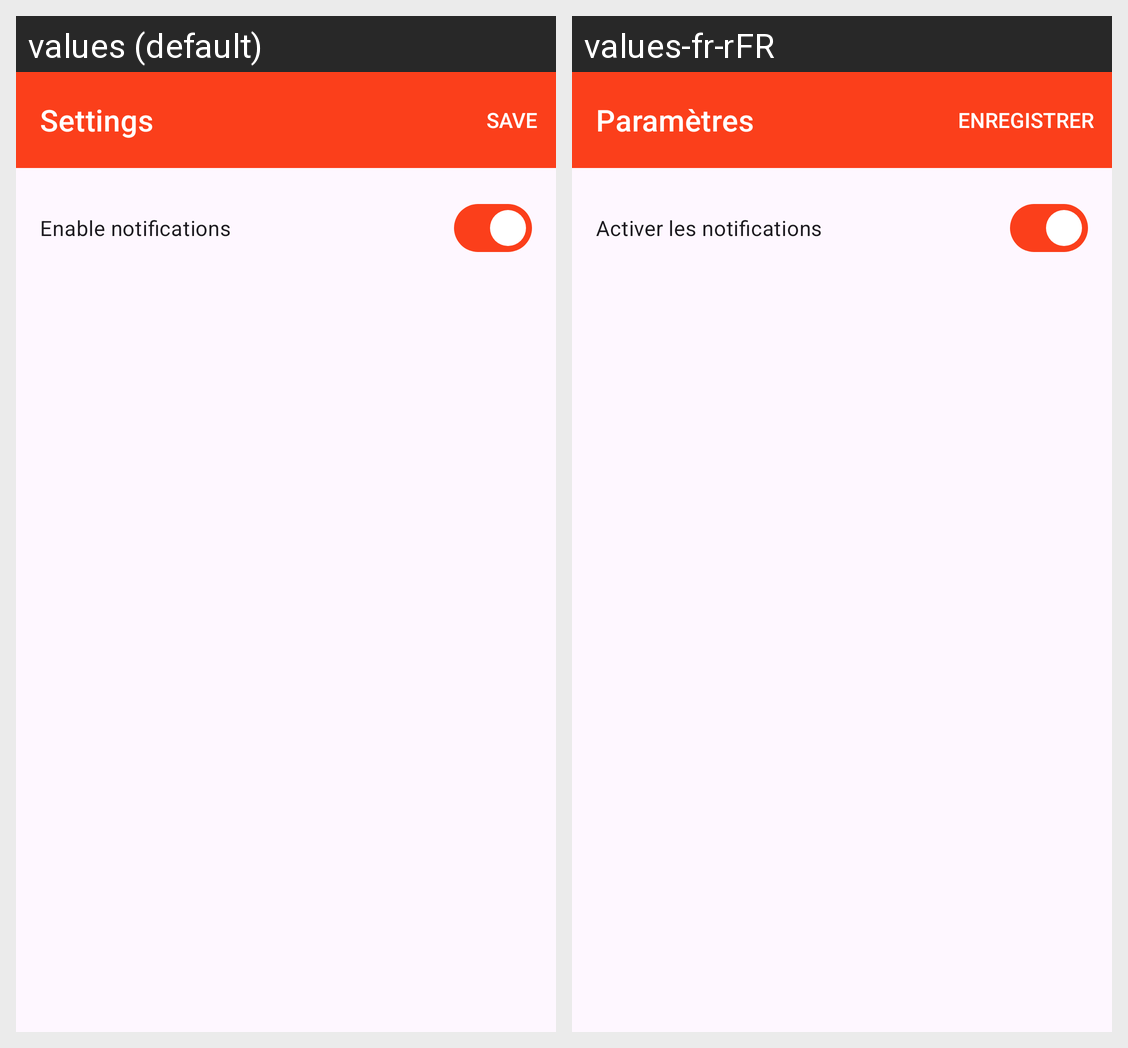

Strings drawn on this Android screen and how each of the app's shown locales translates them:
Android screen res/layout/activity_setting.xml rendered under 2 locales, left to right: values (default), values-fr-rFR. Device: Nexus 5 (rendered at 1080×1920; each locale shown at half size, 540×960, under a caption strip naming it); theme Theme.Go4Lunch.
Strings drawn on this screen, with the default value and each locale's value (text and hints the layout hard-codes, and strings that could not be matched under every locale, appear in the picture but are not listed):

drawer_settings
  values: Settings
  values-fr-rFR: Paramètres

setting_enable_notification
  values: Enable notifications
  values-fr-rFR: Activer les notifications
